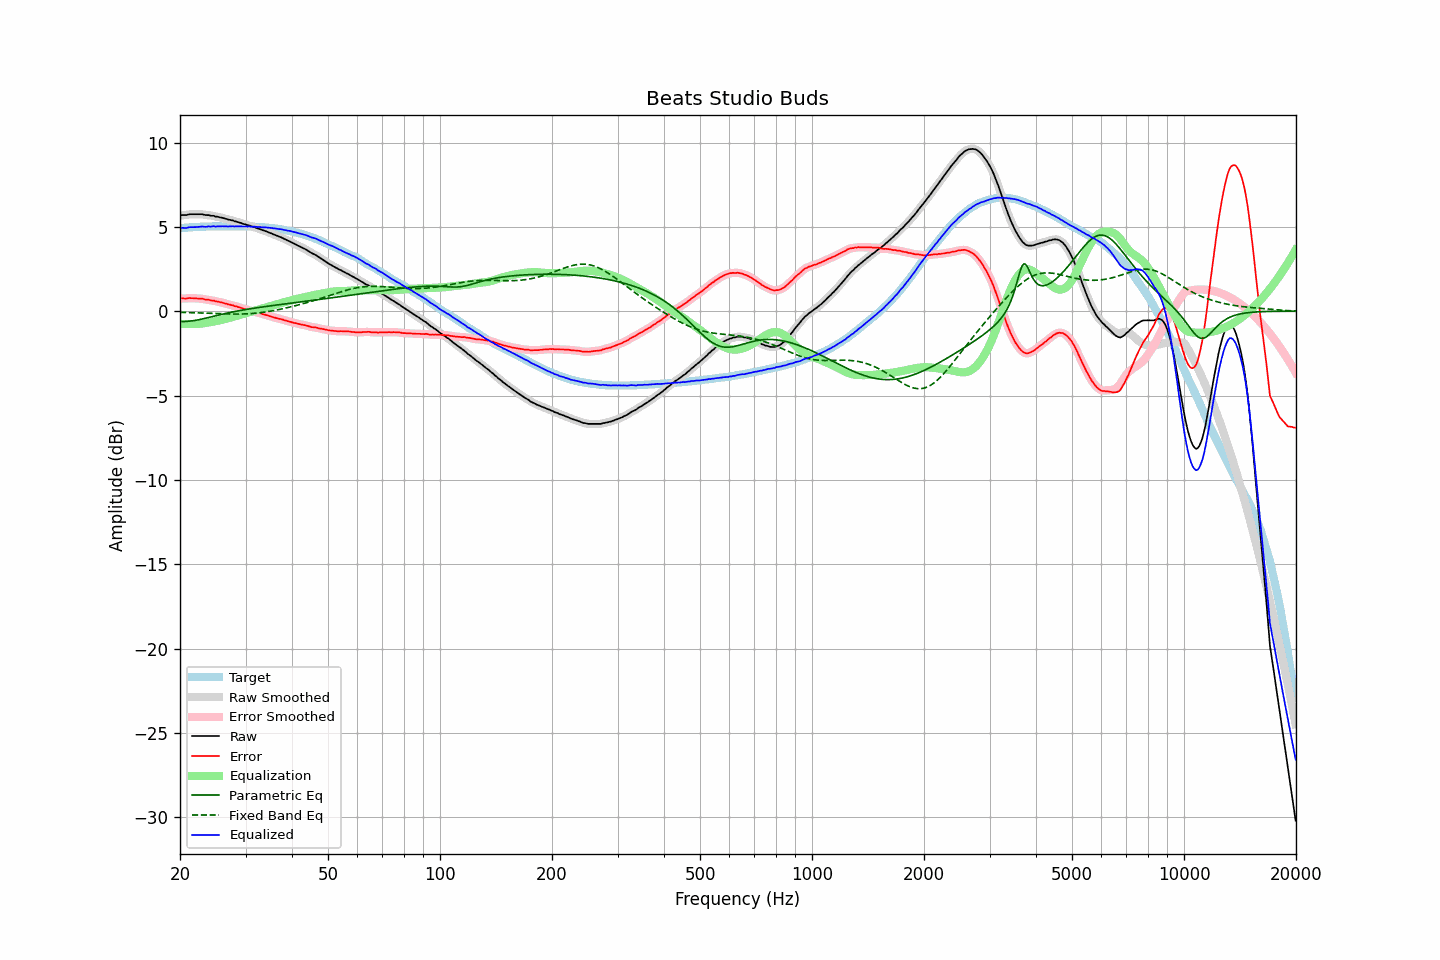

The table this chart was drawn from, first rows:
frequency, raw, error, smoothed, error_smoothed, equalization, parametric_eq, fixed_band_eq, equalized_raw, equalized_smoothed, target
20.00, 5.67, 0.75, 5.68, 0.76, -0.75, -0.61, -0.07, 4.92, 4.93, 4.92
20.20, 5.70, 0.77, 5.68, 0.76, -0.76, -0.61, -0.07, 4.94, 4.93, 4.93
20.40, 5.70, 0.76, 5.69, 0.75, -0.76, -0.61, -0.07, 4.94, 4.93, 4.94
20.61, 5.70, 0.75, 5.70, 0.76, -0.76, -0.61, -0.07, 4.93, 4.94, 4.95
20.81, 5.70, 0.75, 5.71, 0.76, -0.77, -0.61, -0.08, 4.93, 4.94, 4.95
21.02, 5.73, 0.77, 5.72, 0.77, -0.77, -0.60, -0.08, 4.96, 4.96, 4.96
21.23, 5.75, 0.78, 5.74, 0.77, -0.77, -0.59, -0.08, 4.98, 4.97, 4.97
21.44, 5.75, 0.77, 5.75, 0.77, -0.77, -0.58, -0.09, 4.98, 4.98, 4.98
21.66, 5.75, 0.77, 5.75, 0.77, -0.77, -0.57, -0.09, 4.98, 4.98, 4.98
21.87, 5.75, 0.76, 5.75, 0.76, -0.77, -0.55, -0.09, 4.98, 4.98, 4.99
22.09, 5.75, 0.76, 5.75, 0.76, -0.76, -0.54, -0.10, 4.99, 4.99, 4.99
22.31, 5.75, 0.75, 5.75, 0.75, -0.76, -0.52, -0.10, 4.99, 4.99, 5.00
22.54, 5.75, 0.75, 5.75, 0.75, -0.75, -0.50, -0.10, 5.00, 5.00, 5.00
22.76, 5.75, 0.74, 5.75, 0.74, -0.74, -0.48, -0.11, 5.01, 5.01, 5.01
22.99, 5.75, 0.74, 5.74, 0.73, -0.72, -0.46, -0.11, 5.02, 5.01, 5.01
23.22, 5.72, 0.71, 5.72, 0.71, -0.71, -0.44, -0.11, 5.01, 5.01, 5.01
23.45, 5.70, 0.68, 5.71, 0.70, -0.70, -0.41, -0.12, 5.00, 5.01, 5.02
23.69, 5.70, 0.68, 5.69, 0.68, -0.68, -0.39, -0.12, 5.01, 5.01, 5.02
23.92, 5.70, 0.68, 5.68, 0.66, -0.67, -0.37, -0.13, 5.03, 5.02, 5.02
24.16, 5.66, 0.64, 5.68, 0.65, -0.65, -0.34, -0.13, 5.01, 5.03, 5.02
24.40, 5.66, 0.63, 5.66, 0.63, -0.63, -0.32, -0.13, 5.03, 5.03, 5.03
24.65, 5.66, 0.63, 5.64, 0.61, -0.61, -0.30, -0.14, 5.04, 5.02, 5.03
24.89, 5.61, 0.58, 5.63, 0.60, -0.60, -0.27, -0.14, 5.01, 5.03, 5.03
25.14, 5.61, 0.58, 5.60, 0.57, -0.58, -0.25, -0.14, 5.03, 5.03, 5.03
25.39, 5.59, 0.56, 5.58, 0.55, -0.56, -0.23, -0.15, 5.03, 5.03, 5.03
25.65, 5.56, 0.53, 5.57, 0.54, -0.53, -0.21, -0.15, 5.02, 5.03, 5.03
25.91, 5.55, 0.52, 5.54, 0.51, -0.51, -0.18, -0.15, 5.04, 5.03, 5.03
26.16, 5.52, 0.49, 5.52, 0.49, -0.49, -0.16, -0.16, 5.03, 5.03, 5.03
26.43, 5.49, 0.46, 5.49, 0.46, -0.46, -0.14, -0.16, 5.02, 5.03, 5.03
26.69, 5.47, 0.44, 5.46, 0.43, -0.44, -0.12, -0.16, 5.03, 5.02, 5.03
26.96, 5.43, 0.40, 5.44, 0.41, -0.41, -0.10, -0.17, 5.01, 5.02, 5.03
27.23, 5.42, 0.39, 5.42, 0.39, -0.39, -0.08, -0.17, 5.03, 5.03, 5.03
27.50, 5.39, 0.36, 5.39, 0.36, -0.36, -0.06, -0.17, 5.03, 5.03, 5.03
27.77, 5.38, 0.35, 5.37, 0.34, -0.34, -0.04, -0.17, 5.04, 5.03, 5.03
28.05, 5.33, 0.30, 5.34, 0.31, -0.31, -0.02, -0.17, 5.02, 5.03, 5.03
28.33, 5.32, 0.29, 5.31, 0.28, -0.28, -0.00, -0.17, 5.04, 5.03, 5.03
28.62, 5.28, 0.25, 5.28, 0.25, -0.25, 0.02, -0.17, 5.02, 5.03, 5.03
28.90, 5.26, 0.23, 5.26, 0.23, -0.22, 0.03, -0.17, 5.03, 5.03, 5.03
29.19, 5.23, 0.20, 5.22, 0.19, -0.20, 0.05, -0.17, 5.03, 5.03, 5.03
29.48, 5.19, 0.16, 5.19, 0.16, -0.17, 0.07, -0.17, 5.02, 5.03, 5.03
29.78, 5.16, 0.13, 5.16, 0.13, -0.14, 0.08, -0.16, 5.02, 5.02, 5.03
30.08, 5.14, 0.11, 5.13, 0.11, -0.11, 0.10, -0.16, 5.03, 5.02, 5.03
30.38, 5.10, 0.08, 5.11, 0.09, -0.08, 0.12, -0.15, 5.01, 5.02, 5.02
30.68, 5.09, 0.07, 5.08, 0.06, -0.06, 0.13, -0.15, 5.03, 5.02, 5.02
30.99, 5.05, 0.03, 5.05, 0.03, -0.03, 0.15, -0.14, 5.02, 5.02, 5.02
31.30, 5.01, 0.00, 5.02, 0.01, -0.01, 0.16, -0.14, 5.00, 5.01, 5.01
31.61, 5.00, -0.01, 4.99, -0.02, 0.02, 0.18, -0.13, 5.02, 5.01, 5.01
31.93, 4.96, -0.04, 4.96, -0.04, 0.05, 0.19, -0.12, 5.00, 5.00, 5.00
32.24, 4.92, -0.08, 4.92, -0.07, 0.07, 0.21, -0.11, 4.99, 5.00, 5.00
32.57, 4.89, -0.10, 4.89, -0.10, 0.10, 0.22, -0.10, 4.99, 4.99, 4.99
32.89, 4.86, -0.13, 4.85, -0.13, 0.13, 0.23, -0.09, 4.99, 4.98, 4.99
33.22, 4.82, -0.16, 4.82, -0.16, 0.16, 0.25, -0.07, 4.98, 4.98, 4.98
33.55, 4.79, -0.19, 4.79, -0.19, 0.19, 0.26, -0.06, 4.97, 4.97, 4.98
33.89, 4.76, -0.21, 4.75, -0.21, 0.21, 0.27, -0.05, 4.97, 4.97, 4.97
34.23, 4.72, -0.24, 4.72, -0.24, 0.24, 0.29, -0.03, 4.96, 4.96, 4.96
34.57, 4.68, -0.27, 4.68, -0.27, 0.27, 0.30, -0.02, 4.95, 4.95, 4.95
34.92, 4.64, -0.30, 4.64, -0.30, 0.30, 0.31, -0.00, 4.94, 4.94, 4.94
35.27, 4.61, -0.33, 4.60, -0.33, 0.33, 0.33, 0.02, 4.94, 4.93, 4.94
35.62, 4.56, -0.36, 4.56, -0.36, 0.35, 0.34, 0.03, 4.91, 4.92, 4.92
35.97, 4.53, -0.38, 4.53, -0.38, 0.38, 0.35, 0.05, 4.91, 4.91, 4.91
... 635 more rows
